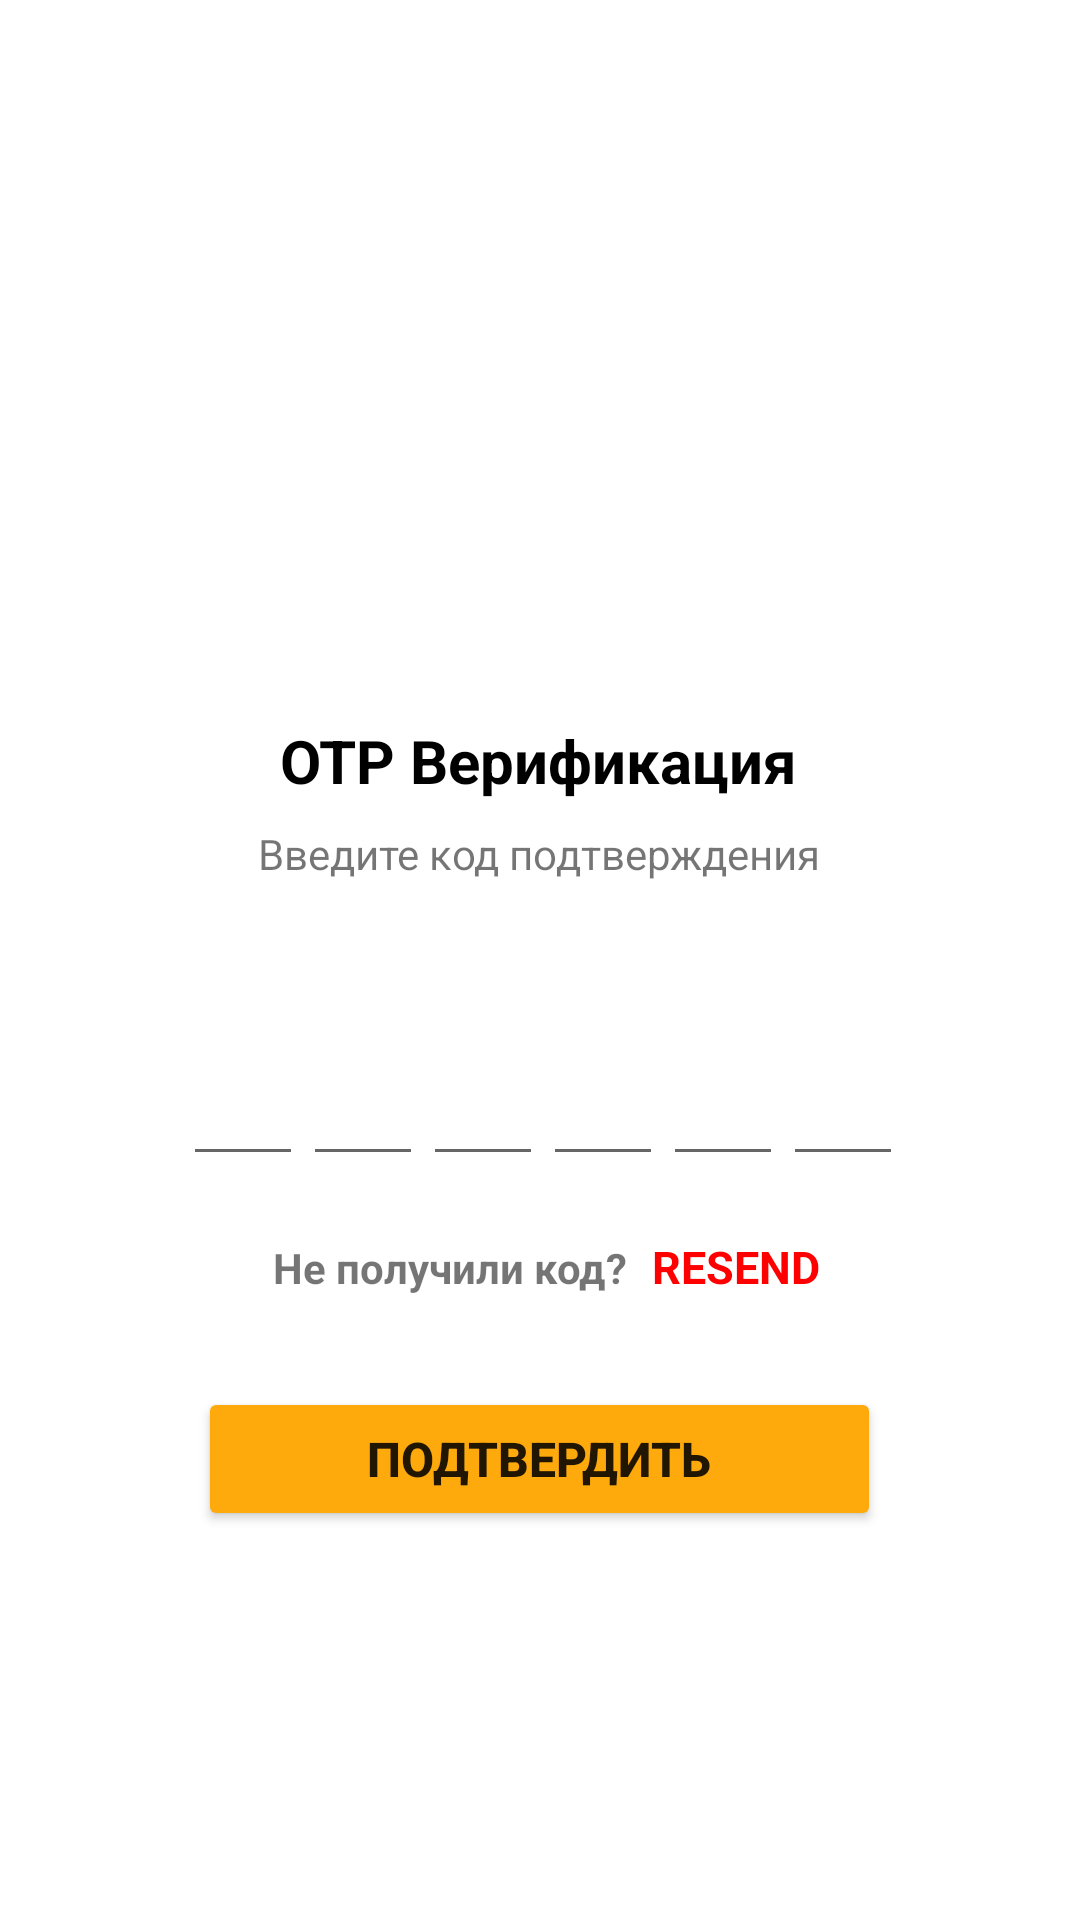

Android layout source for this screen:
<!-- AndroidManifest.xml: application theme Theme.Practice -->
<!-- res/layout/activity_verify.xml -->
<?xml version="1.0" encoding="utf-8"?>
<ScrollView xmlns:android="http://schemas.android.com/apk/res/android"
    xmlns:app="http://schemas.android.com/apk/res-auto"
    xmlns:tools="http://schemas.android.com/tools"
    android:layout_width="match_parent"
    android:layout_height="match_parent"
    android:scrollbars="none"
    tools:context=".VerifyActivity">

    <LinearLayout
        android:layout_width="wrap_content"
        android:layout_height="match_parent"
        android:layout_gravity="center_horizontal"
        android:orientation="vertical">

        <ImageView
            android:layout_width="130dp"
            android:layout_height="130dp"
            android:layout_gravity="center"
            android:layout_marginTop="80dp"
            android:contentDescription="@string/app_name"
            android:src="@drawable/recievedcode"
             />
        <TextView
            android:layout_width="wrap_content"
            android:layout_height="match_parent"
            android:layout_marginTop="30dp"
            android:text="@string/otp"
            android:layout_gravity="center"
            android:textColor="@color/black"
            android:textSize="20sp"
            android:textStyle="bold" />
        <TextView
            android:layout_width="wrap_content"
            android:layout_height="match_parent"
            android:layout_marginStart="50dp"
            android:layout_marginTop="8dp"
            android:layout_gravity="center"
            android:textSize="14sp"
            android:text="Введите код подтверждения"
            android:layout_marginEnd="50dp"/>

        <TextView
            android:id="@+id/textMobile"
            android:layout_width="wrap_content"
            android:layout_height="match_parent"
            android:layout_gravity="center"
            android:layout_marginStart="50dp"
            android:layout_marginTop="4dp"
            android:layout_marginEnd="50dp"
            android:textSize="14sp"
            android:textStyle="bold" />
        <LinearLayout
            android:layout_width="match_parent"
            android:layout_height="wrap_content"
            android:layout_marginTop="30dp"
            android:layout_gravity="center"
            android:orientation="horizontal">

            <EditText
                android:id="@+id/inputcode1"
                android:layout_width="40dp"
                android:layout_gravity="center"
                android:imeOptions="actionNext"
                android:layout_marginLeft="25dp"
                android:importantForAutofill="no"
                android:inputType="number"
                android:maxLength="1"
                android:textSize="24sp"
                android:textStyle="bold"
                tools:ignore="LabelFor"
                android:layout_height="45dp" />
            <EditText
                android:id="@+id/inputcode2"
                android:layout_width="40dp"
                android:layout_gravity="center"
                android:imeOptions="actionNext"
                android:importantForAutofill="no"
                android:inputType="number"
                android:maxLength="1"
                android:textSize="24sp"
                android:textStyle="bold"
                tools:ignore="LabelFor"
                android:layout_height="45dp" />
            <EditText
                android:id="@+id/inputcode3"
                android:layout_width="40dp"
                android:layout_gravity="center"
                android:imeOptions="actionNext"
                android:importantForAutofill="no"
                android:inputType="number"
                android:maxLength="1"
                android:textSize="24sp"
                android:textStyle="bold"
                tools:ignore="LabelFor"
                android:layout_height="45dp" />
            <EditText
                android:id="@+id/inputcode4"
                android:layout_width="40dp"
                android:layout_gravity="center"
                android:imeOptions="actionNext"
                android:importantForAutofill="no"
                android:inputType="number"
                android:maxLength="1"
                android:textSize="24sp"
                android:textStyle="bold"
                tools:ignore="LabelFor"
                android:layout_height="45dp" />
            <EditText
                android:id="@+id/inputcode5"
                android:layout_width="40dp"
                android:layout_gravity="center"
                android:imeOptions="actionNext"
                android:importantForAutofill="no"
                android:inputType="number"
                android:maxLength="1"
                android:textSize="24sp"
                android:textStyle="bold"
                tools:ignore="LabelFor"
                android:layout_height="45dp" />
            <EditText
                android:id="@+id/inputcode6"
                android:layout_width="40dp"
                android:layout_gravity="center"
                android:imeOptions="actionNext"
                android:importantForAutofill="no"
                android:inputType="number"
                android:maxLength="1"
                android:textSize="24sp"
                android:textStyle="bold"
                tools:ignore="LabelFor"
                android:layout_height="45dp" />

        </LinearLayout>
        <LinearLayout
            android:layout_width="match_parent"
            android:layout_height="wrap_content"
            android:layout_marginTop="20dp"
            android:layout_gravity="center"
            android:orientation="horizontal">

            <TextView
                android:id="@+id/ResendOTP"
                android:layout_width="wrap_content"
                android:layout_height="wrap_content"
                android:layout_marginLeft="55dp"
                android:text="Не получили код?"
                android:textSize="14sp"
                android:textStyle="bold" />

            <TextView
                android:id="@+id/textResendOTP"
                android:layout_width="wrap_content"
                android:layout_height="wrap_content"
                android:text="RESEND"
                android:textSize="15sp"
                android:textColor="#FF0000"
                android:layout_marginStart="8dp"
                android:textStyle="bold" />

        </LinearLayout>
        <FrameLayout
            android:layout_width="match_parent"
            android:layout_height="wrap_content">
            <Button
                android:id="@+id/btnVerifyс"
                android:layout_width="match_parent"
                android:layout_height="wrap_content"
                android:layout_margin="30dp"
                android:textStyle="bold"
                android:textSize="16sp"
                android:backgroundTint="?android:attr/colorPressedHighlight"
                android:text="Подтвердить" />

            <ProgressBar
                android:layout_gravity="center"
                android:id="@+id/progressbar"
                android:visibility="gone"
                android:layout_width="40dp"
                android:layout_height="40dp" />

        </FrameLayout>

    </LinearLayout>

</ScrollView>
<!-- resources referenced by this layout -->
<resources>
  <string name="app_name">Practice</string>
  <string name="otp">OTP Верификация</string>
  <style name="Theme.Practice" parent="Theme.MaterialComponents.DayNight.NoActionBar">
          
          <item name="colorPrimary">@color/purple_500</item>
          <item name="colorPrimaryVariant">@color/purple_700</item>
          <item name="colorOnPrimary">@color/white</item>
          
          <item name="colorSecondary">@color/teal_200</item>
          <item name="colorSecondaryVariant">@color/teal_700</item>
          <item name="colorOnSecondary">@color/black</item>
          
          <item name="android:statusBarColor" tools:targetApi="l">?attr/colorPrimaryVariant</item>
          
      </style>
  <!-- not gathered from this repository: default colours our renderer supplied (Android Studio template values) -->
  <color name="purple_500">#FF6200EE</color>
  <color name="purple_700">#FF3700B3</color>
  <color name="teal_200">#FF03DAC5</color>
  <color name="teal_700">#FF018786</color>
  <color name="black">#FF000000</color>
  <color name="white">#FFFFFFFF</color>
</resources>
